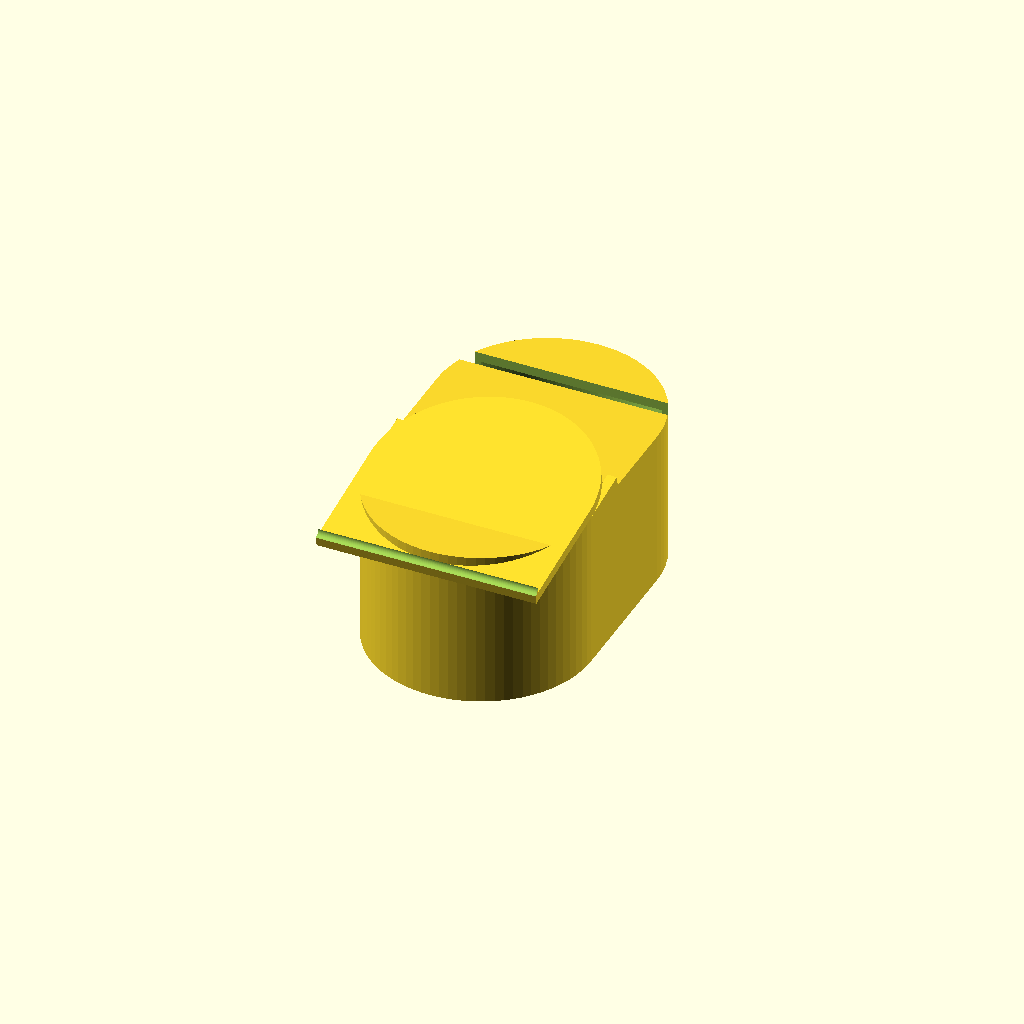
Cell 1: rendered with the file's own defaults.
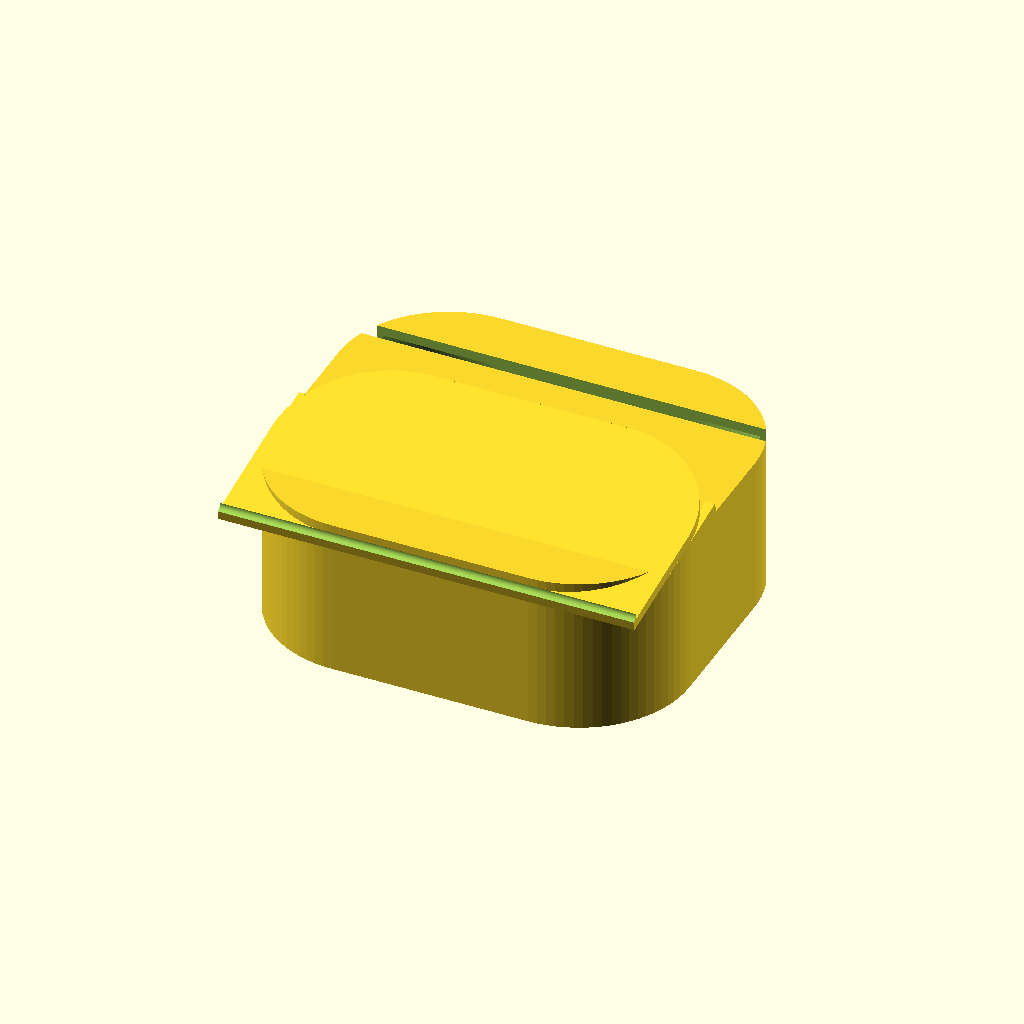
Cell 2: cam_width = 104 (everything else at default).
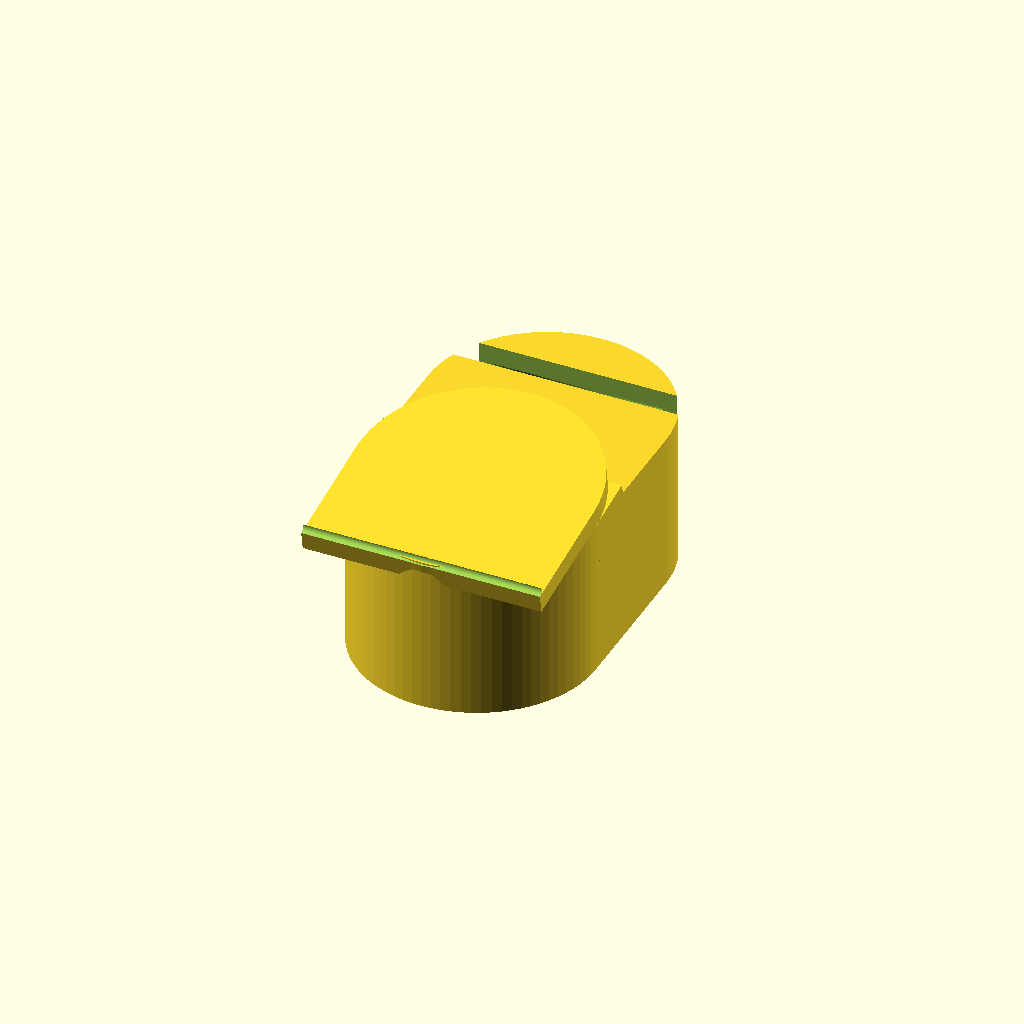
Cell 3: the same model with wall = 5.
One fixed orthographic camera (rotation 55°, 0°, 25°; colour scheme Cornfield) for every cell.
Source of the model, prototypes/arlo-pro-5s-hood/arlo-pro-5s-hood.scad:
// ============================================================
// Arlo Pro 5S (VMC4060P) Rain & Sun Hood
// ============================================================
// A clip-on hood that follows the rounded contours of the Arlo
// Pro 5S camera body. The camera has a pill/capsule shape with
// heavily rounded vertical edges. This hood hugs that shape to
// deflect rain and block direct sunlight from the lens.
//
// Camera dimensions: 89mm H x 52mm W x 78.4mm D
// The body is a rounded rectangle — nearly a vertical capsule.
// ============================================================

$fn = 80;

// --- Camera body dimensions (Arlo Pro 5S) ---
cam_width    = 52;    // mm, side to side
cam_height   = 89;    // mm, top to bottom
cam_depth    = 78.4;  // mm, front to back
cam_corner_r = 26;    // mm, vertical edge radius (half width = capsule)

// --- Hood parameters ---
wall         = 2.5;   // mm, hood shell thickness
clearance    = 0.6;   // mm, gap between hood and camera body
hood_wrap    = 42;    // mm, how far down the sides the hood extends
hood_back    = 35;    // mm, how far back the hood extends on the body
visor_ext    = 30;    // mm, how far the visor projects forward
visor_angle  = 10;    // degrees, downward tilt for water runoff
drip_edge    = 1.5;   // mm, raised rim at visor tip
lip_height   = 3;     // mm, inner retention lip depth
lip_inset    = 1.0;   // mm, retention lip thickness

// --- Derived ---
inner_r = cam_corner_r + clearance;
outer_r = inner_r + wall;
inner_w = cam_width + clearance * 2;
outer_w = inner_w + wall * 2;

// ============================================================
// Main Assembly
// ============================================================
hood();

// ============================================================
// Modules
// ============================================================

module hood() {
    difference() {
        union() {
            contour_shell();
            visor();
        }
        // Trim everything below the hood wrap line
        translate([0, 0, -(hood_wrap + 50)])
            cube([200, 200, 100], center = true);
    }
    retention_lips();
}

// Shell that follows the camera's rounded-rectangle cross-section
module contour_shell() {
    difference() {
        // Outer shape
        camera_shape(outer_w, hood_back + wall, hood_wrap + wall, outer_r);
        // Inner cavity
        translate([0, -wall/2, -wall])
            camera_shape(inner_w, hood_back + wall + 1, hood_wrap + 1, inner_r);
        // Open the back
        translate([0, hood_back/2 + wall, 0])
            cube([outer_w + 2, wall + 2, (hood_wrap + wall) * 2 + 2], center = true);
    }
}

// Camera body profile: a rounded rectangle extruded vertically,
// centered on X, extending rearward on +Y, downward on -Z.
// This is the fundamental contour both inner and outer shells share.
module camera_shape(w, d, h, r) {
    clamp_r = min(r, w / 2);
    translate([0, 0, -h]) {
        hull() {
            // Front-left
            translate([-(w/2 - clamp_r), -clamp_r, 0])
                cylinder(r = clamp_r, h = h);
            // Front-right
            translate([(w/2 - clamp_r), -clamp_r, 0])
                cylinder(r = clamp_r, h = h);
            // Back-left
            translate([-(w/2 - clamp_r), d - clamp_r, 0])
                cylinder(r = clamp_r, h = h);
            // Back-right
            translate([(w/2 - clamp_r), d - clamp_r, 0])
                cylinder(r = clamp_r, h = h);
        }
    }
}

// Visor follows the curved front of the camera body and extends forward
module visor() {
    clamp_r = min(outer_r, outer_w / 2);
    translate([0, -(clamp_r), 0])
    rotate([visor_angle, 0, 0]) {
        // Curved visor plate: hull between the front edge arc and the tip
        hull() {
            // Arc along the front of the camera — matches the shell curvature
            front_arc(outer_w, outer_r, wall);
            // Visor tip — a thin bar extended forward
            translate([0, -visor_ext, 0])
                front_bar(outer_w, wall);
        }
        // Drip edge at visor tip
        translate([0, -visor_ext, 0])
            drip_rim(outer_w, drip_edge, wall);
        // Side flanges for rigidity
        visor_side_flange(outer_w / 2 - wall, visor_ext);
        visor_side_flange(-(outer_w / 2), visor_ext);
    }
}

// Arc shape matching the front curve of the camera body
module front_arc(w, r, thickness) {
    clamp_r = min(r, w / 2);
    hull() {
        translate([-(w/2 - clamp_r), 0, 0])
            cylinder(r = clamp_r, h = thickness);
        translate([(w/2 - clamp_r), 0, 0])
            cylinder(r = clamp_r, h = thickness);
    }
}

// Simple flat bar for the visor tip
module front_bar(w, thickness) {
    translate([-(w / 2), 0, 0])
        cube([w, 0.1, thickness]);
}

// Drip edge: raised rim along the visor front
module drip_rim(w, edge_h, thickness) {
    difference() {
        translate([-(w / 2), -edge_h, 0])
            cube([w, edge_h, thickness + edge_h]);
        // Round the outer edge
        translate([-(w / 2 + 1), -edge_h, thickness + edge_h])
            rotate([0, 90, 0])
                cylinder(r = edge_h, h = w + 2);
    }
}

// Triangular side flange connecting visor to shell
module visor_side_flange(x_pos, length) {
    translate([x_pos, 0, -12]) {
        cube([wall, length * 0.5, 12]);
    }
}

// Retention lips on the inside at the bottom of the shell
module retention_lips() {
    clamp_r = min(inner_r, inner_w / 2);
    for (side = [-1, 1]) {
        translate([side * (inner_w / 2 - lip_inset / 2), 0, -hood_wrap])
            cube([lip_inset, hood_back - clamp_r, lip_height], center = true);
    }
}
Customizer parameters (derived from the source; name, type, default, range or options):
cam_width: number, default 52
cam_height: number, default 89
cam_depth: number, default 78.4
cam_corner_r: number, default 26
wall: number, default 2.5
clearance: number, default 0.6
hood_wrap: number, default 42
hood_back: number, default 35
visor_ext: number, default 30
visor_angle: number, default 10
drip_edge: number, default 1.5
lip_height: number, default 3
lip_inset: number, default 1
